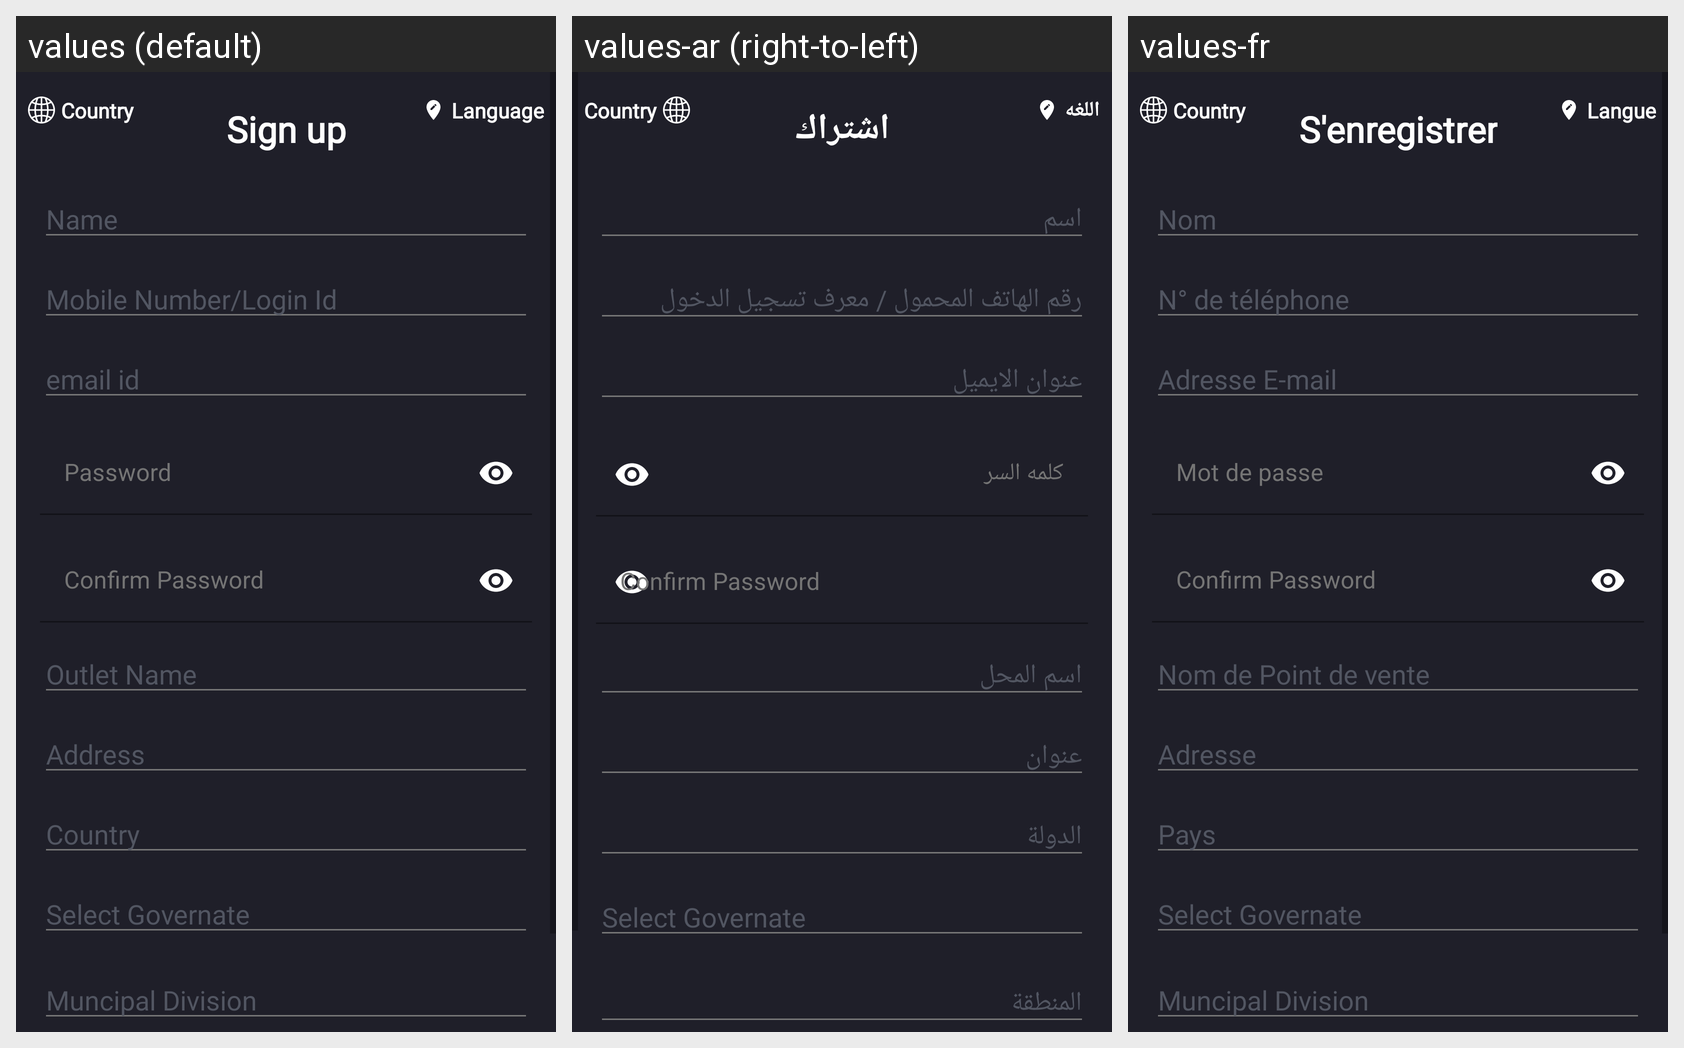

For this localized Android screen grid, give each drawn string resource with its value in every locale shown.
Android screen res/layout/activity_sign_up.xml rendered under 3 locales, left to right: values (default), values-ar (right-to-left), values-fr. Device: Nexus 5 (rendered at 1080×1920; each locale shown at half size, 540×960, under a caption strip naming it); theme Theme.MyApplication.
Strings drawn on this screen, with the default value and each locale's value (text and hints the layout hard-codes, and strings that could not be matched under every locale, appear in the picture but are not listed):

signup
  values: Sign up
  values-ar: اشتراك
  values-fr: S'enregistrer

language
  values: Language
  values-ar: اللغه
  values-fr: Langue

full_name
  values: Name
  values-ar: اسم
  values-fr: Nom

mobile_number
  values: Mobile Number/Login Id
  values-ar: رقم الهاتف المحمول / معرف تسجيل الدخول
  values-fr: N° de téléphone

email
  values: email id
  values-ar: عنوان الايميل
  values-fr: Adresse E-mail

password
  values: Password
  values-ar: كلمه السر
  values-fr: Mot de passe

confirm_password
  values: Confirm Password
  values-ar: Confirm Password
  values-fr: Confirm Password

outletname
  values: Outlet Name
  values-ar: اسم المحل
  values-fr: Nom de Point de vente

address
  values: Address
  values-ar: عنوان
  values-fr: Adresse

select_country
  values: Country
  values-ar: الدولة
  values-fr: Pays

Locality
  values: Muncipal Division
  values-ar: المنطقة
  values-fr: Muncipal Division
